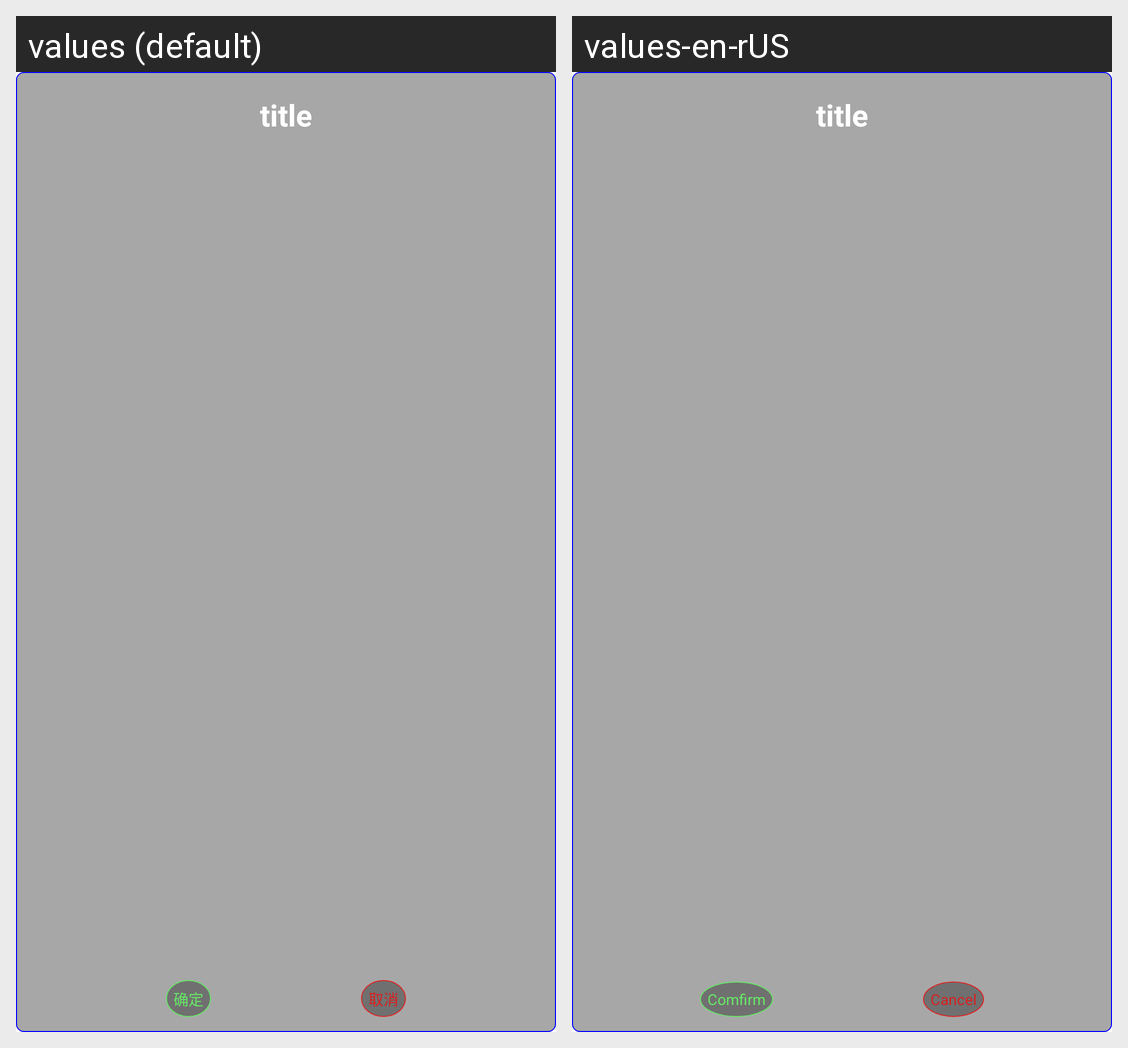

Translations of the strings shown on this Android screen, per locale in the grid:
Android screen res/layout/dialog_message.xml rendered under 2 locales, left to right: values (default), values-en-rUS. Device: Nexus 5 (rendered at 1080×1920; each locale shown at half size, 540×960, under a caption strip naming it); theme Theme.AppCompat.DayNight.NoActionBar.
Strings drawn on this screen, with the default value and each locale's value (text and hints the layout hard-codes, and strings that could not be matched under every locale, appear in the picture but are not listed):

ok
  values: 确定
  values-en-rUS: Comfirm

main_cancel
  values: 取消
  values-en-rUS: Cancel
